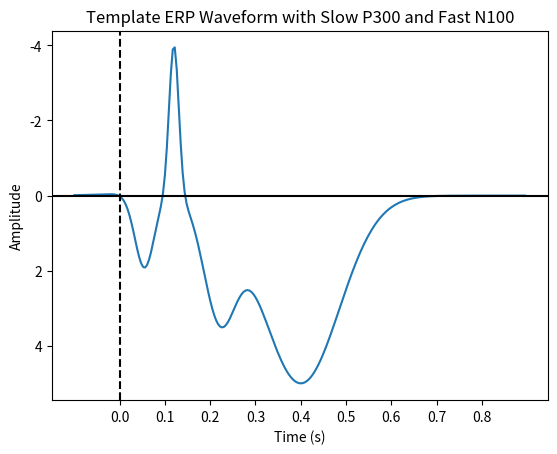

Recreate this plot in Python.
"""
Tmplate ERP waveform based on the following paper:
https://www.researchgate.net/publication/45667042_Neural_correlates_of_target_detection_in_the_attentional_blink
Amplitude is arbitrary and is not based on any empirical data.
latency is based off paper
"""
import numpy as np
import matplotlib.pyplot as plt


fs = 256
duration = 0.9
samples = int(fs * duration)
t = np.linspace(-0.1, duration, samples, False)
amplitude_p100 = 2
amplitude_p200 = 3
amplitude_p300 = 5
amplitude_n100 = -0.1
amplitude_n200 = -4

# Define the waveforms
def fast_p100(t, amplitude_p100):
    return amplitude_p100 * np.exp(-((t - (55e-3)) / (30e-3)) ** 2)

def fast_p200(t, amplitude_p200):
    return amplitude_p200 * np.exp(-((t - (220e-3)) / (50e-3)) ** 2)

def slow_p300(t, amplitude_p300):
    return amplitude_p300 * np.exp(-((t - (400e-3)) / (120e-3)) ** 2)

def fast_n100(t, amplitude_n100):
    return amplitude_n100 * np.exp(-((t - (120e-3)) / (150e-3)) ** 2)

def fast_n200(t, amplitude_n200):
    return amplitude_n200 * np.exp(-((t - (120e-3)) / (15e-3)) ** 2)


# Generate the ERP waveform
template_erp = fast_p100(t, amplitude_p100) + fast_p200(t, amplitude_p200) + slow_p300(t, amplitude_p300) + fast_n100(t, amplitude_n100) + fast_n200(t, amplitude_n200)
template_erp = template_erp.reshape(len(template_erp),1)

# Plot the ERP waveform
plt.plot(t,template_erp)
plt.xlabel('Time (s)')
plt.ylabel('Amplitude')
plt.gca().invert_yaxis()
plt.title('Template ERP Waveform with Slow P300 and Fast N100')
plt.axvline(x=0, color='k', linestyle='--')
plt.xticks(np.arange(0, 0.9, 0.1))
plt.axhline(y=0, color='k', linestyle='-')
plt.show()

curveN1 = template_erp[44:57]
curveP3 = template_erp[89:172]
peakN1 = np.amin(template_erp)
peakP3 = np.amax(template_erp)
idx_peakN1 = np.where(template_erp==peakN1)[0]
idx_peakP3 = np.where(template_erp==peakP3)[0]
print("template ERP N1 amplitude:",np.amin(template_erp))
print("template ERP N1 index:",np.where(template_erp==peakN1)[0])
print("template ERP N1 latency:",t[np.where(template_erp==peakN1)[0]])
print("template ERP P3 amplitude:",np.amax(template_erp))
print("template ERP P3 index:",np.where(template_erp==peakP3)[0])
print("template ERP P3 latency:",t[np.where(template_erp==peakP3)[0]])